Labelled photos from "classification_dataset", an image-classification folder in Hero-Bedirhan/Hububat_Hastalik_Tespit. The possible labels are: black point, fusarium foot rot, healthy leaf, leaf blight, wheat blast.

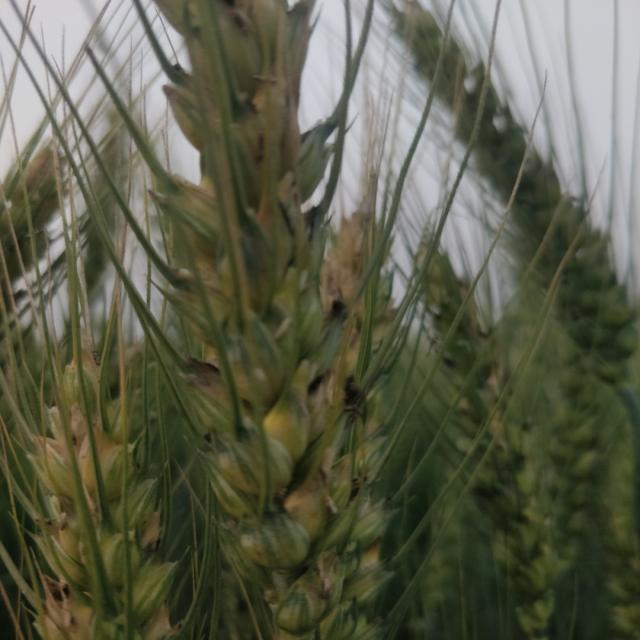
Label: black point

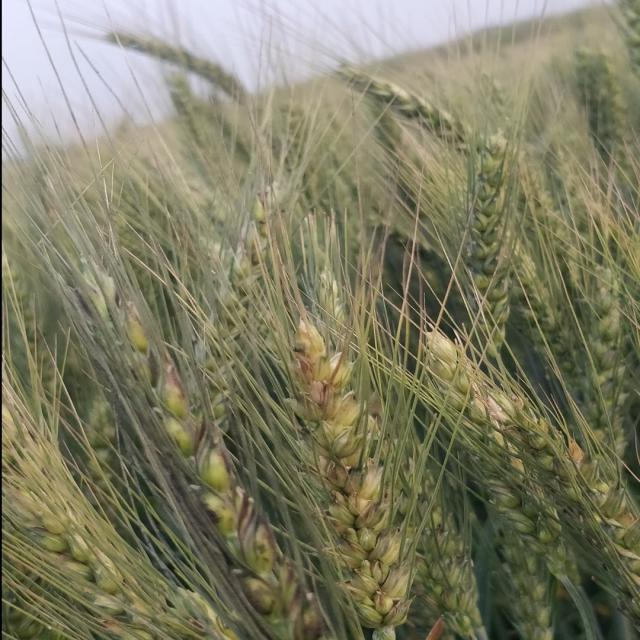
Label: black point

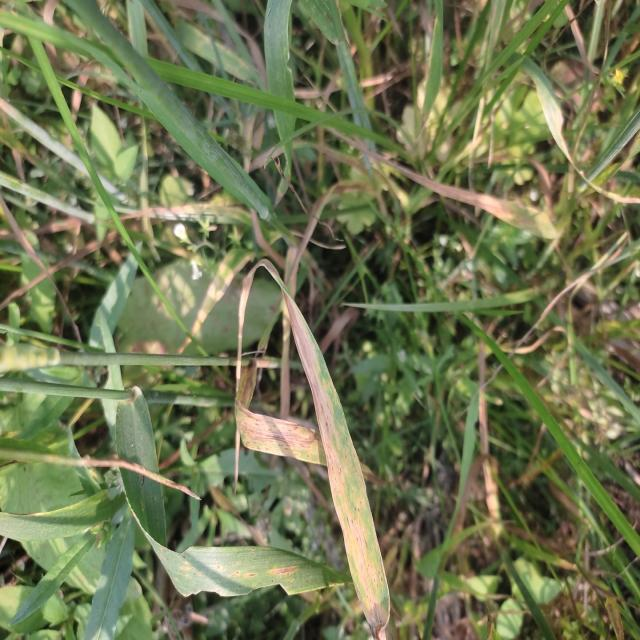
Label: leaf blight

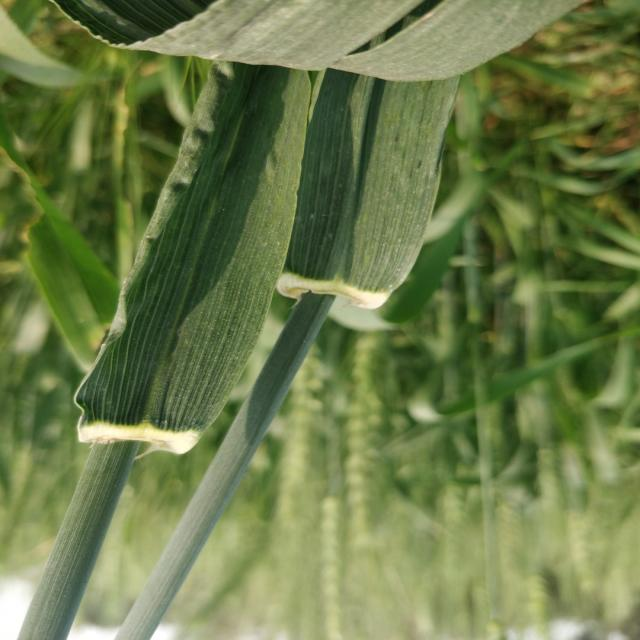
Label: healthy leaf

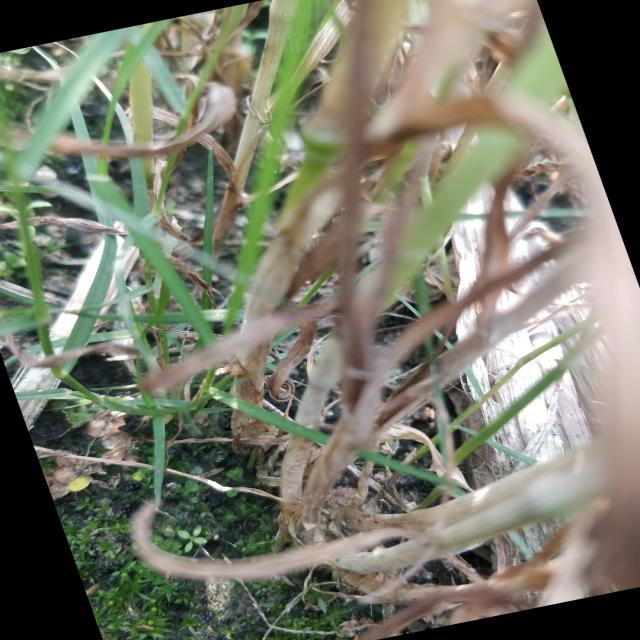
Label: fusarium foot rot

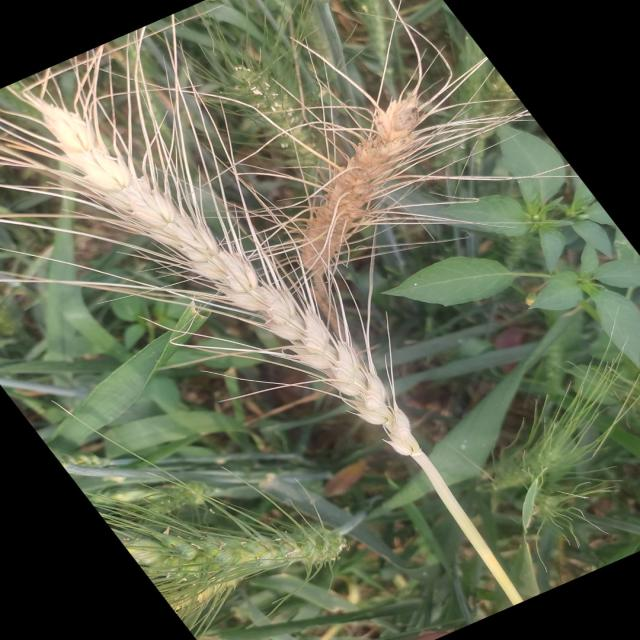
Label: wheat blast
